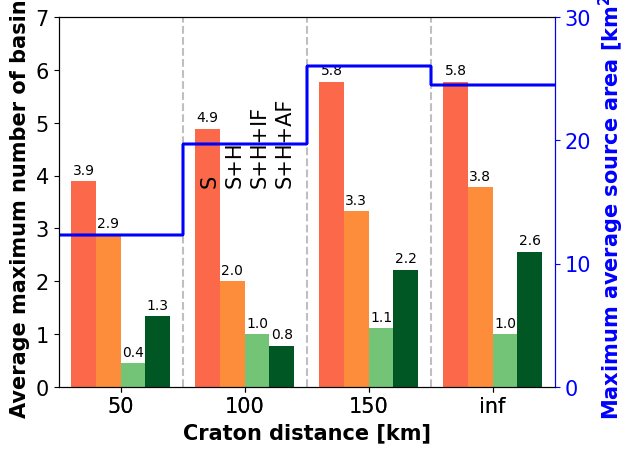

Recreate this plot in Python.
import numpy as np
import matplotlib.pyplot as plt
import matplotlib.axes as Axes
plt.rcParams["font.family"] = "Arial"
from matplotlib import rc
rc("xtick", labelsize= 15)
#rc("pdf", fonttype=42)
rc("font", size=15)
rc("axes", titlesize=25, labelsize=15)
rc("legend", fontsize=10)
#print (plt.rcParams.keys())

output_name = "5p_fixed_sourcearea_lowtrescomplete_"


# The maximum average occurs before
# break-up
# The average of the maximum source area [km2]
average_source_area = [
12.34,12.34,12.34,12.34,
19.71,19.71,19.71,19.71,
26.06,26.06,26.06,26.06,
24.524675,24.524675,24.524675,24.524675
]

# The max of the average source area
max_average_source_area = [
11.92,11.92,11.92,11.92,
18.53,18.53,18.53,18.53,
23.37,23.37,23.37,23.37,
21.862173,21.862173,21.862173,21.862173,
]

# Analysis at every 0.5 My
#fav_basins = [
#[4.56,3.33,1.0,1.67,5.44,2.56,1.11,1.78,6.56,3.67,1.33,2.44,6.56,4.22,1.44,3.22],
#[4.56,3.33,1.0,1.67,5.44,2.56,1.11,1.78,6.56,3.67,1.33,2.44,6.56,4.22,1.44,3.22],
#[4.56,3.33,1.0,1.67,5.44,2.56,1.11,1.78,6.56,3.67,1.33,2.44,6.56,4.22,1.44,3.22],
#[4.56,3.33,1.0,1.67,5.44,2.56,1.11,1.78,6.56,3.67,1.33,2.44,6.56,4.22,1.44,3.22],
#[4.56,3.33,1.0,1.67,5.44,2.56,1.11,1.78,6.56,3.67,1.33,2.44,6.56,4.22,1.44,3.22],
#[4.56,3.33,1.0,1.67,5.44,2.56,1.11,1.78,6.56,3.67,1.33,2.44,6.56,4.22,1.44,3.22],
#[4.56,3.33,1.0,1.67,5.44,2.56,1.11,1.78,6.56,3.67,1.33,2.44,6.56,4.22,1.44,3.22],
#[4.56,3.33,1.0,1.67,5.44,2.56,1.11,1.78,6.56,3.67,1.33,2.44,6.56,4.22,1.44,3.22],
#[4.56,3.33,1.0,1.67,5.44,2.56,1.11,1.78,6.56,3.67,1.33,2.44,6.56,4.22,1.44,3.22],
#]

# Analysis at every 2.5 My
fav_basins = [
[3.89,2.89,0.44,1.33,4.89,2.0,1.0,0.78,5.78,3.33,1.11,2.22,5.78,3.78,1.0,2.56],
[3.89,2.89,0.44,1.33,4.89,2.0,1.0,0.78,5.78,3.33,1.11,2.22,5.78,3.78,1.0,2.56],
[3.89,2.89,0.44,1.33,4.89,2.0,1.0,0.78,5.78,3.33,1.11,2.22,5.78,3.78,1.0,2.56],
[3.89,2.89,0.44,1.33,4.89,2.0,1.0,0.78,5.78,3.33,1.11,2.22,5.78,3.78,1.0,2.56],
[3.89,2.89,0.44,1.33,4.89,2.0,1.0,0.78,5.78,3.33,1.11,2.22,5.78,3.78,1.0,2.56],
[3.89,2.89,0.44,1.33,4.89,2.0,1.0,0.78,5.78,3.33,1.11,2.22,5.78,3.78,1.0,2.56],
[3.89,2.89,0.44,1.33,4.89,2.0,1.0,0.78,5.78,3.33,1.11,2.22,5.78,3.78,1.0,2.56],
[3.89,2.89,0.44,1.33,4.89,2.0,1.0,0.78,5.78,3.33,1.11,2.22,5.78,3.78,1.0,2.56],
[3.89,2.89,0.44,1.33,4.89,2.0,1.0,0.78,5.78,3.33,1.11,2.22,5.78,3.78,1.0,2.56],
]

# Considering basins in OSC
# 5p_fixed_surfPnorm_htanriftcraton_inittopo
#fav_basins = [
#[3,2,0,0,5,2,1,1,5,2,2,1,4,2,1,2],
#[3,1,0,0,3,2,1,0,5,1,1,1,5,1,1,1],
#[3,3,0,0,1,1,1,0,2,1,1,1,5,3,1,2],
#[3,3,1,1,2,2,1,0,4,4,1,4,7,4,2,3],
#[3,3,0,1,2,1,1,1,4,1,0,1,5,1,1,0],
#[3,2,1,1,4,1,1,0,5,3,1,2,1,0,0,0],
#[2,2,0,0,6,3,1,0,6,6,0,3,7,6,2,4],
#[2,2,0,0,3,2,1,0,5,3,0,3,2,2,1,1],
#[2,2,0,1,4,1,1,1,3,1,0,0,4,3,1,3],
#       ]

rift_types = ('50', '100', '150', 'inf')
columns = ('', '50', '', '', '', '100', '', '', '', '150', '', '', '', 'inf', '', '')

rift_types_locations = [2.5, 7.5, 12.5, 17.5]

rows = [
        '-1',
        '-2',
        '-3',
        '-4',
        '-5',
        '-6',
        '-7',
        '-8',
        '-9',
       ]

# Create dark green (source + host + active faults),
# green (source + host + inactive faults), orange (source + host)
# and red (source or host) color scales
colors_green = plt.cm.Greens(np.linspace(0, 0.5, len(rows)))
colors_darkgreen = plt.cm.Greens(np.linspace(0.5, 1.0, len(rows)))
colors_orange = plt.cm.Oranges(np.linspace(0, 0.5, len(rows)))
colors_red = plt.cm.Reds(np.linspace(0, 0.5, len(rows)))
n_rows = len(fav_basins)
n_cols = len(columns)
print ("Darkgreen", colors_darkgreen[7])
print ("Green", colors_green[8])

# Color for max average source area and its y-axis
color1=[0.0051932, 0.098238, 0.34984]
color2=[0.063071, 0.24709, 0.37505]
color3=[0.10684, 0.34977, 0.38455]
color4=[0.23136, 0.4262, 0.33857]
color7=[0.81169, 0.57519, 0.25257]
color8='blue'

# The x-coordinate of the bars
index = np.arange(n_cols) + 0.5
index = [1.0,2.0,3.0,4.0,6.0,7.0,8.0,9.0,11.0,12.0,13.0,14.0,16,17,18,19]

# The width of each of the bars
bar_width = 1.0

# Initialize the vertical offset for the stacked bar chart.
y_offset = np.zeros(n_cols)

# Create two subplots on top of each other
# so that we can plot two different datasets
# in one graph
fig = plt.figure()
ax = fig.add_subplot(111, label = 'bars')
ax2 = fig.add_subplot(111, label = 'source', frame_on='False', sharex=ax)

ax.autoscale(enable=False)

# Plot bars and create text labels for the table
cell_text = []
counter = [0] * 9
for row in range(n_rows):
   
    #list_colors = [colors_red[counter[0]], colors_orange[counter[1]],colors_green[counter[2]],
    #               colors_red[counter[3]], colors_orange[counter[4]],colors_darkgreen[counter[5]],
    #               colors_red[counter[6]], colors_orange[counter[7]],colors_green[counter[8]]]
    list_colors = [colors_red[8], colors_orange[8],colors_green[8],colors_darkgreen[7],
                   colors_red[8], colors_orange[8],colors_green[8],colors_darkgreen[7],
                   colors_red[8], colors_orange[8],colors_green[8],colors_darkgreen[7],
                   colors_red[8], colors_orange[8],colors_green[8],colors_darkgreen[7]]
    #ax.bar(index, np.divide(fav_basins[row],9.), bar_width, bottom=y_offset, color=list_colors, align='center',tick_label=columns)
    rects = ax.bar(index, np.divide(fav_basins[row],9.), bar_width, bottom=y_offset, color=list_colors, align='center')
    if row == 8:
      ax.bar_label(rects, padding=3, fmt='%1.1f', fontsize=10)
    y_offset = y_offset + np.divide(fav_basins[row],9.)
    cell_text.append(['%1.1f' % (x) for x in fav_basins[row]])
    for b in range(9):
      if fav_basins[row][b] > 0:
        counter[b] += 1

total_basins_average = 6
ax.set_yticks(np.arange((int(np.max(total_basins_average)+2))))
ax.set_ylim=(0,int(np.max(total_basins_average)+1))

# Plot vertical lines separating the groups of three bars
ax.plot([5.0,5.0],[0,int(np.max(total_basins_average)+1)],color='0.75',linestyle='dashed')
ax.plot([10.0,10.0],[0,int(np.max(total_basins_average)+1)],color='0.75',linestyle='dashed')
ax.plot([15.0,15.0],[0,int(np.max(total_basins_average)+1)],color='0.75',linestyle='dashed')
# and horizontal grid lines
ax.set_axisbelow(True)
#ax.grid(axis='y',color='0.75')

# y-axis labeling
ax.set_ylabel("Average maximum number of basins", weight="bold")

# The formatting of the x-axis
ax.set_xlim(0., max(index)+1.0)
ax.set_xticks(rift_types_locations)
ax.set_xticklabels(rift_types)
ax.set_xlabel("Craton distance [km]", weight="bold")

# Plot title
#plt.title('Number of favorable basins per ICRD')

# Label the colors
#ax.text(6.0,1.2,'source',rotation='vertical',ha='center',fontsize=15)
#ax.text(7.0,1.2,'source and host',rotation='vertical',ha='center',fontsize=15)
#ax.text(8.0,1.2,'source, host, inactive fault',rotation='vertical',ha='center',fontsize=15)
#ax.text(9.0,1.2,'source, host, active fault',rotation='vertical',ha='center',fontsize=15)
ax.text(6.1,3.85,'S',rotation='vertical',ha='center',fontsize=15)
ax.text(7.1,3.85,'S+H',rotation='vertical',ha='center',fontsize=15)
ax.text(8.1,3.85,'S+H+IF',rotation='vertical',ha='center',fontsize=15)
ax.text(9.1,3.85,'S+H+AF',rotation='vertical',ha='center',fontsize=15)
#ax.legend(loc='upper left', ncol=1)

# Second subplot
# Transparent background
ax2.patch.set_facecolor('None')
ax2.set_ylabel("Maximum average source area [km$\mathbf{^2}$]", color=color8, weight="bold")
ax2.yaxis.tick_right()
ax2.yaxis.set_label_position('right') 
ax2.tick_params(axis='y', color=color8, labelcolor=color8)
ax2.spines['right'].set_color(color8)
ax2.set_ylim(0,30)
ax2.set_yticks([0,10,20,30])

# Plot line indicating the average maximum source area per rift type
max_source_area_array = np.array(average_source_area)
#max_source_area_array = np.array(max_average_source_area)
max_source = max_source_area_array.max()
min_source = max_source_area_array.min()
# Create a second set of x-coordinates such that the line is
# constant over each set of three bars and then jumps
index_2 = [0, 1.5, 3, 5.0,
           5.0, 6.5, 7, 10.0, 
           10.0, 11.5, 13,15.0,
           15.0, 16.5, 18,20.0]
for column in range(n_cols): 
    ax2.plot(index_2, average_source_area,color=color8)
#    ax2.plot(index_2, max_average_source_area,color=color8)

field = 'traffic_light'
fig.savefig(output_name + '_CERI_' + field + '.png',bbox_inches='tight', dpi=300)    
print ('Figure in ', output_name + '_CERI_' + field + '.png')
